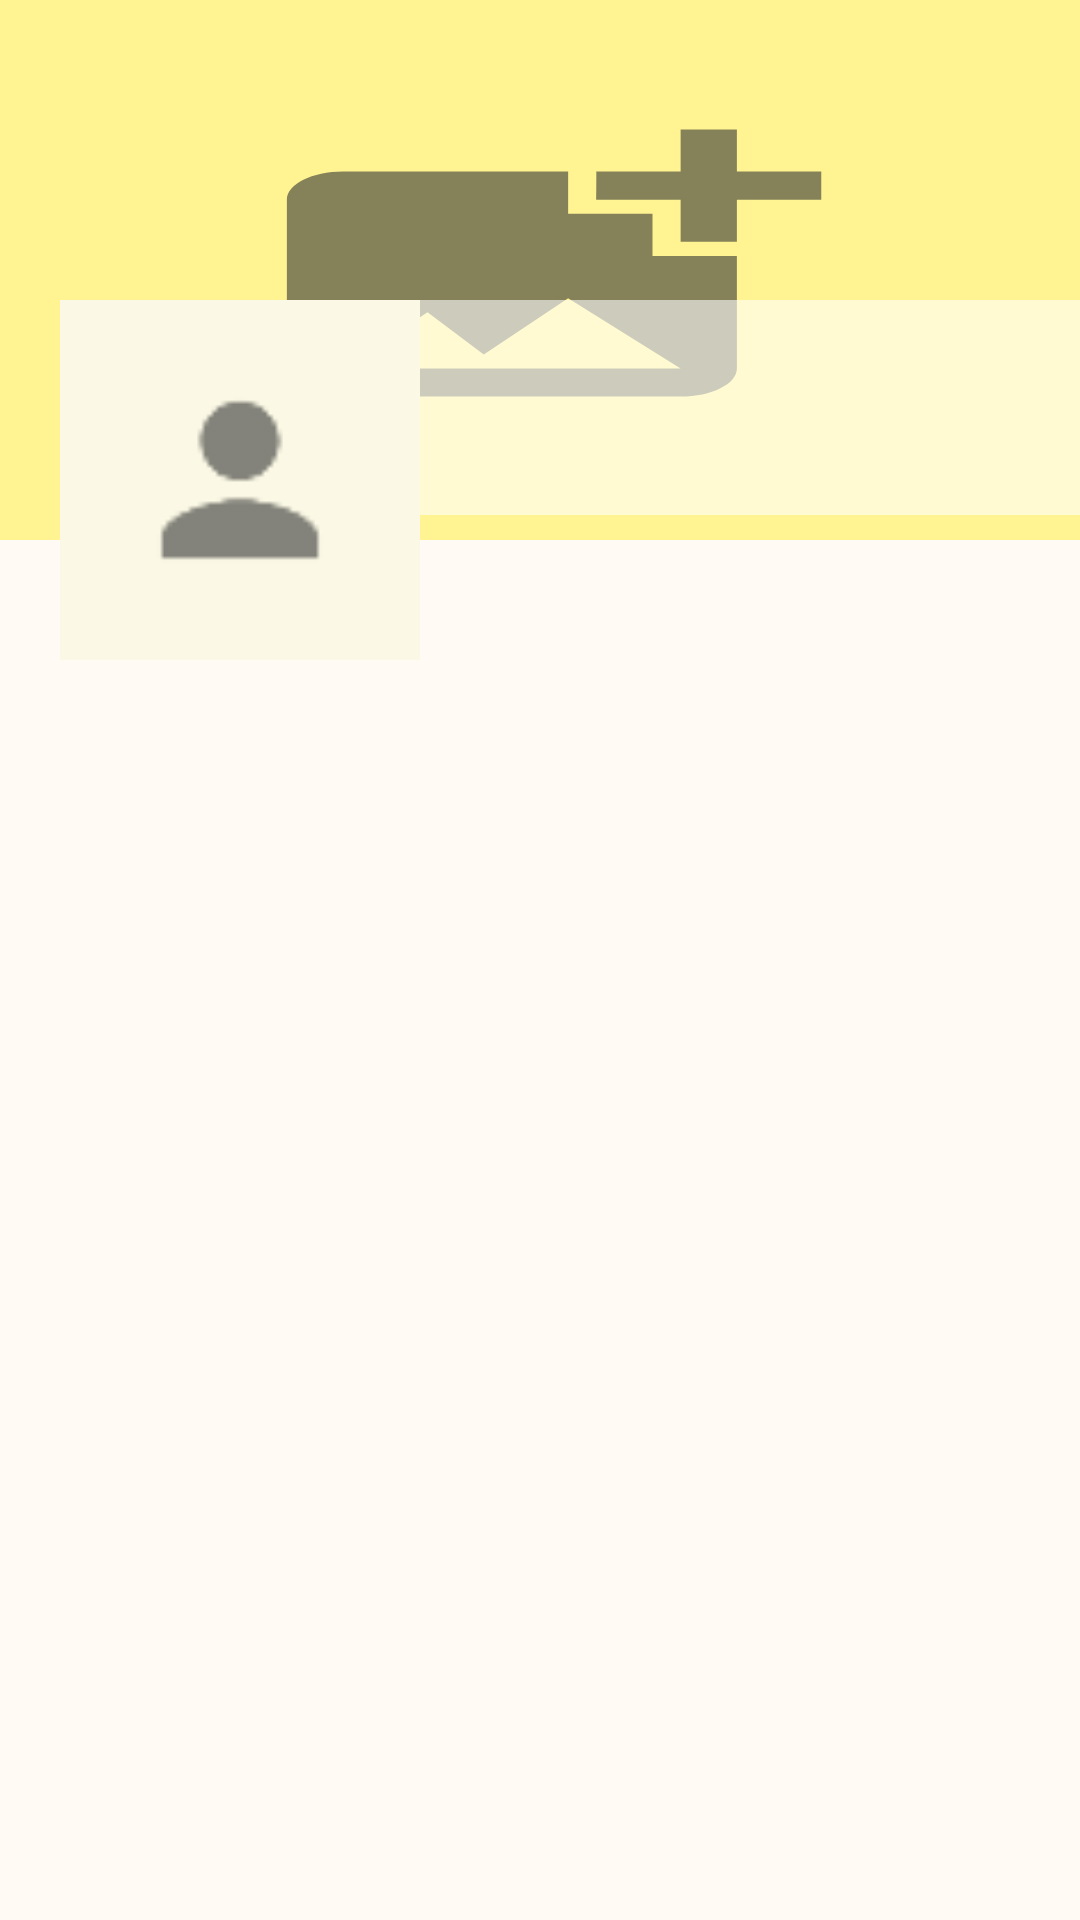

Produce the Android XML layout that renders to this screen, including the resource entries it uses.
<!-- AndroidManifest.xml: application theme Theme.FungAi -->
<!-- res/layout/activity_other_profile.xml -->
<?xml version="1.0" encoding="utf-8"?>
<ScrollView xmlns:android="http://schemas.android.com/apk/res/android"
    xmlns:app="http://schemas.android.com/apk/res-auto"
    xmlns:tools="http://schemas.android.com/tools"
    android:layout_width="match_parent"
    android:layout_height="match_parent"
    android:background="#FFFAF3"
    tools:context=".OtherProfile">

        <RelativeLayout
            android:layout_width="match_parent"
            android:layout_height="wrap_content">

            
            <ImageView
                android:id="@+id/coverIv"
                android:layout_width="match_parent"
                android:layout_height="180dp"
                android:scaleType="fitXY"
                android:background="#FFF491"
                android:src="@drawable/ic_add_image">

            </ImageView>

            <LinearLayout
                android:id="@+id/linearLayout"
                android:layout_width="match_parent"
                android:layout_height="120dp"
                android:orientation="horizontal"
                android:layout_marginTop="100dp">

                <ImageView
                    android:id="@+id/avatarIv"
                    android:layout_width="120dp"
                    android:layout_height="120dp"
                    android:layout_marginStart="20dp"
                    android:background="#FBF9E5"
                    android:padding="5dp"
                    android:src="@drawable/ic_default_img_white"
                    android:scaleType="fitXY"/>

                <LinearLayout
                    android:layout_width="match_parent"
                    android:layout_height="wrap_content"
                    android:orientation="vertical"
                    android:background="#97FFFFFF">

                    <TextView
                        android:id="@+id/nameTv"
                        android:layout_width="match_parent"
                        android:layout_height="wrap_content"
                        android:layout_marginStart="5dp"
                        android:layout_marginLeft="5dp"
                        android:textSize="25sp"
                        android:textColor="@color/black" />

                    <TextView
                        android:id="@+id/emailTv"
                        android:layout_width="match_parent"
                        android:layout_height="wrap_content"
                        android:layout_marginStart="5dp"
                        android:layout_marginLeft="5dp"
                        android:textColor="@color/black" />

                    <TextView
                        android:id="@+id/phoneTv"
                        android:layout_width="match_parent"
                        android:layout_height="wrap_content"
                        android:layout_marginStart="5dp"
                        android:layout_marginLeft="5dp"
                        android:textColor="@color/black" />
                </LinearLayout>

            </LinearLayout>

            
            <androidx.recyclerview.widget.RecyclerView
                android:id="@+id/recyclerview_post"
                android:layout_width="match_parent"
                android:layout_height="match_parent"
                android:layout_below="@+id/linearLayout" />


        </RelativeLayout>



</ScrollView>
<!-- resources referenced by this layout -->
<resources>
  <color name="black">#FF000000</color>
  <!-- drawable ic_add_image (drawable-anydpi) -->
  <vector xmlns:android="http://schemas.android.com/apk/res/android"
      android:width="24dp"
      android:height="24dp"
      android:viewportWidth="24"
      android:viewportHeight="24"
      android:tint="#333333"
      android:alpha="0.6">
    <group android:scaleX="0.625"
        android:scaleY="0.625"
        android:translateX="4.5"
        android:translateY="4.5">
      <path
          android:fillColor="@android:color/white"
          android:pathData="M19,7v2.99s-1.99,0.01 -2,0L17,7h-3s0.01,-1.99 0,-2h3L17,2h2v3h3v2h-3zM16,11L16,8h-3L13,5L5,5c-1.1,0 -2,0.9 -2,2v12c0,1.1 0.9,2 2,2h12c1.1,0 2,-0.9 2,-2v-8h-3zM5,19l3,-4 2,3 3,-4 4,5L5,19z"/>
    </group>
  </vector>
  <!-- drawable ic_default_img_white: png bitmap (drawable-hdpi, 311 bytes) -->
  <style name="Theme.FungAi" parent="Base.Theme.FungAi" />
  <style name="Base.Theme.FungAi" parent="Theme.Material3.DayNight.NoActionBar">
  </style>
</resources>
